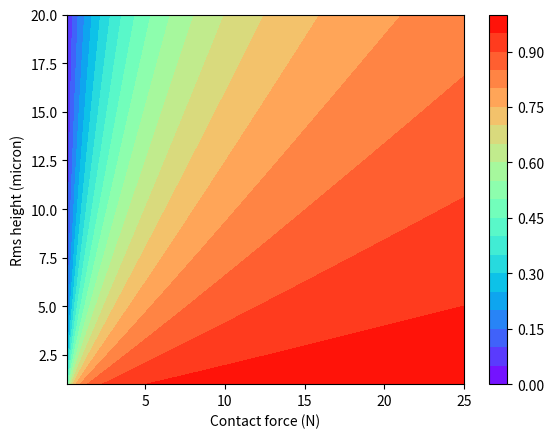

Python code for this plot:
import numpy as np
F_ns = np.linspace(0.1,25,100)
i=0
E_ij = 1./(2.*(1.-0.24**2.)/(60.e9)) #GPa
R_ij = 0.001/2. #m
k_ij = 2.4/2.

H = 1.e9
sigma = np.linspace(1, 20, 100)/10**6
m = 0.125*(sigma*10**6)**(.402)

X, Y = np.meshgrid(F_ns, sigma)
a = ((3./4.) * R_ij*X/E_ij)**(1./3.)
delta_n = ((3./4)*(X)/(E_ij*np.sqrt(R_ij)))**(2./3)
Rs = (H/(E_ij*delta_n))**(0.96)*(Y/m)*(1./(1.72*k_ij*a**(1.04)))
Rh = 1./(2*k_ij*a)
H_j = (1./(Rs + Rh))/(2*k_ij*a)

import matplotlib
import matplotlib.pyplot as plt
matplotlib.rcParams['xtick.direction'] = 'out'
matplotlib.rcParams['ytick.direction'] = 'out'

plt.figure()
CS = plt.contourf(X, Y*10**6, H_j,20,cmap=plt.cm.rainbow)
cbar = plt.colorbar(CS)
#plt.clabel(CS, inline=1, fontsize=10)
plt.ylabel('Rms height (micron)')
plt.xlabel('Contact force (N)')
#plt.title(r"$H_j/H_H$")
plt.show()